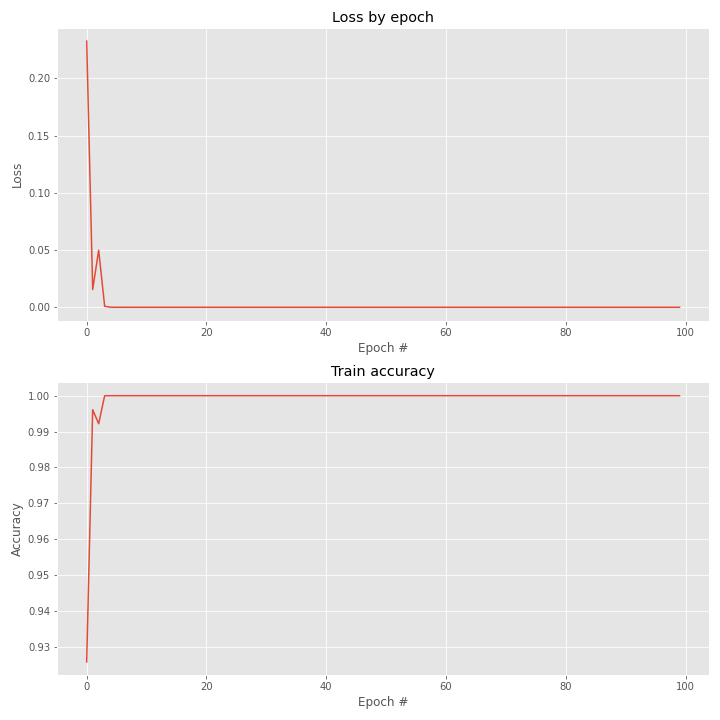

Values plotted in this chart, from the file beside it:
epoch, accuracy, loss
0, 0.9258, 0.2325
1, 0.9961, 0.01549
2, 0.9922, 0.04987
3, 1.0, 0.000902
4, 1.0, 5.947035936060274e-05
5, 1.0, 1.1504895837788354e-05
6, 1.0, 6.5648170242127435e-06
7, 1.0, 4.114550350653445e-06
8, 1.0, 3.232109218487267e-06
9, 1.0, 2.757257366425847e-06
10, 1.0, 2.209759792926036e-06
11, 1.0, 2.0972851260125935e-06
12, 1.0, 1.625963024887156e-06
13, 1.0, 1.4475929503987572e-06
14, 1.0, 1.2557193054263394e-06
15, 1.0, 1.0538356605138688e-06
16, 1.0, 9.53710114437456e-07
17, 1.0, 9.008538208732375e-07
18, 1.0, 8.095779264749581e-07
19, 1.0, 7.120156846340819e-07
20, 1.0, 6.675426724722655e-07
21, 1.0, 6.072364731046775e-07
22, 1.0, 5.937316984727659e-07
23, 1.0, 5.224823103056053e-07
24, 1.0, 5.117716814773132e-07
25, 1.0, 4.6869629999335416e-07
26, 1.0, 4.379615961003225e-07
27, 1.0, 4.0303582715672803e-07
28, 1.0, 3.9116111971715384e-07
29, 1.0, 3.6717889528858905e-07
30, 1.0, 3.4762057765647114e-07
31, 1.0, 3.229398546356066e-07
32, 1.0, 3.117637421556907e-07
33, 1.0, 2.9499953768663545e-07
34, 1.0, 2.838234323121469e-07
35, 1.0, 2.679906290214973e-07
36, 1.0, 2.635667756267779e-07
37, 1.0, 2.479668204102836e-07
38, 1.0, 2.349280734392778e-07
39, 1.0, 2.2561468793202977e-07
40, 1.0, 2.172326283300663e-07
41, 1.0, 2.0861777727532171e-07
42, 1.0, 1.9837307263514958e-07
43, 1.0, 1.9162088105151298e-07
44, 1.0, 1.89059711885875e-07
45, 1.0, 1.771852069509805e-07
46, 1.0, 1.7252853368177057e-07
47, 1.0, 1.6507786793074075e-07
48, 1.0, 1.5995551916336836e-07
49, 1.0, 1.5786002904860652e-07
50, 1.0, 1.4994370201026896e-07
51, 1.0, 1.4575269002836677e-07
52, 1.0, 1.396990364499473e-07
53, 1.0, 1.3667222376056998e-07
54, 1.0, 1.3271405674419867e-07
55, 1.0, 1.2619474176744916e-07
56, 1.0, 1.2456491305101736e-07
57, 1.0, 1.1990826465080318e-07
58, 1.0, 1.1525160914516164e-07
59, 1.0, 1.129232920504819e-07
... 40 more rows
